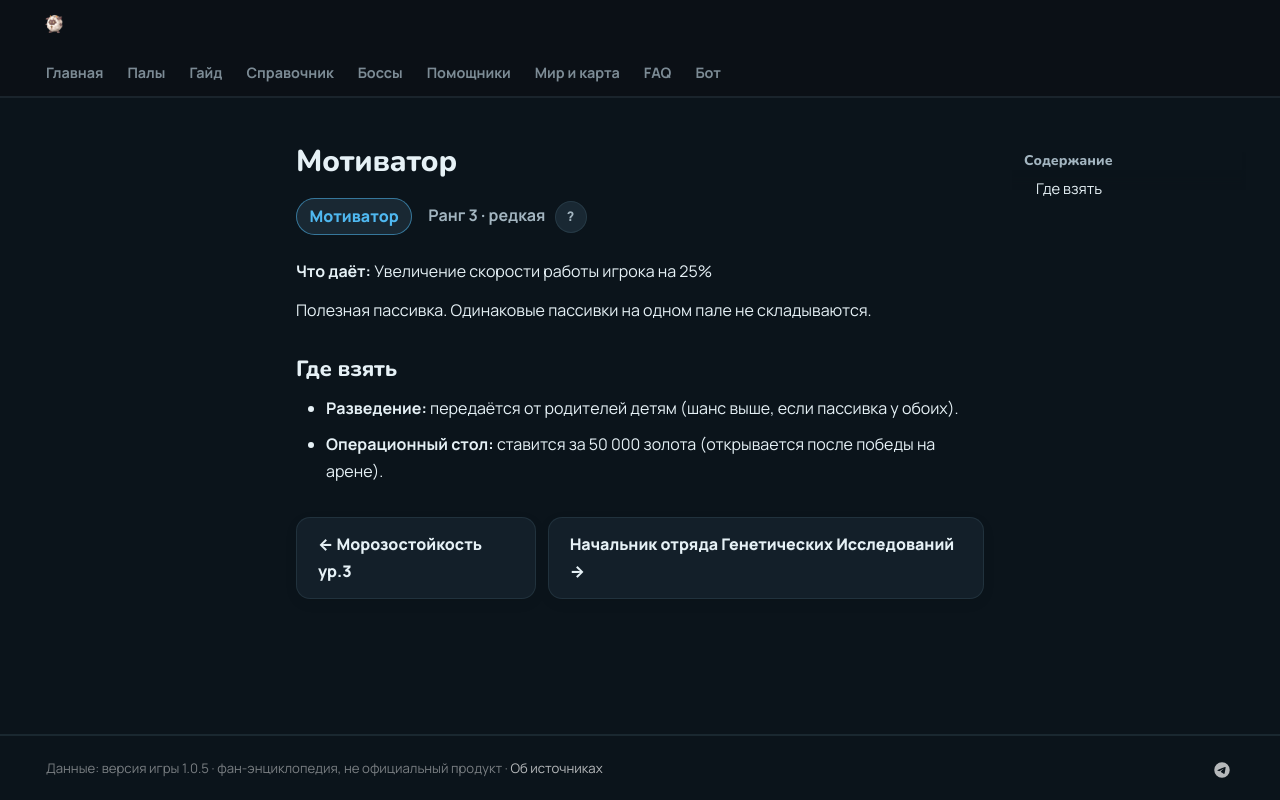

repository: 39den/palwiki · page: passivki/motivational_leader/index.html · generator: mkdocs

# Мотиватор

<div class="psv-hero" markdown="0"><span class="psv r-3 big">Мотиватор</span> <span class="rk">Ранг 3 · редкая <button class="hlp" data-tip="Ранг — насколько сильна пассивка: от −3 (вредная) до 4 (легендарная). Чем выше, тем реже встречается.">?</button></span></div>

**Что даёт:** Увеличение скорости работы игрока на 25%

Полезная пассивка. Одинаковые пассивки на одном пале не складываются.

## Где взять

- 🧬 **Разведение:** передаётся от родителей детям (шанс выше, если пассивка у обоих).
- 🏥 **Операционный стол:** ставится за 50 000 золота (открывается после победы на арене).


<div class="pn" markdown="0"><a class="card-link" href="../../passivki/cold_resistance_lv_3/">← Морозостойкость ур.3</a><a class="card-link" href="../../passivki/pal_genetic_research_unit_commander/">Начальник отряда Генетических Исследований →</a></div>
